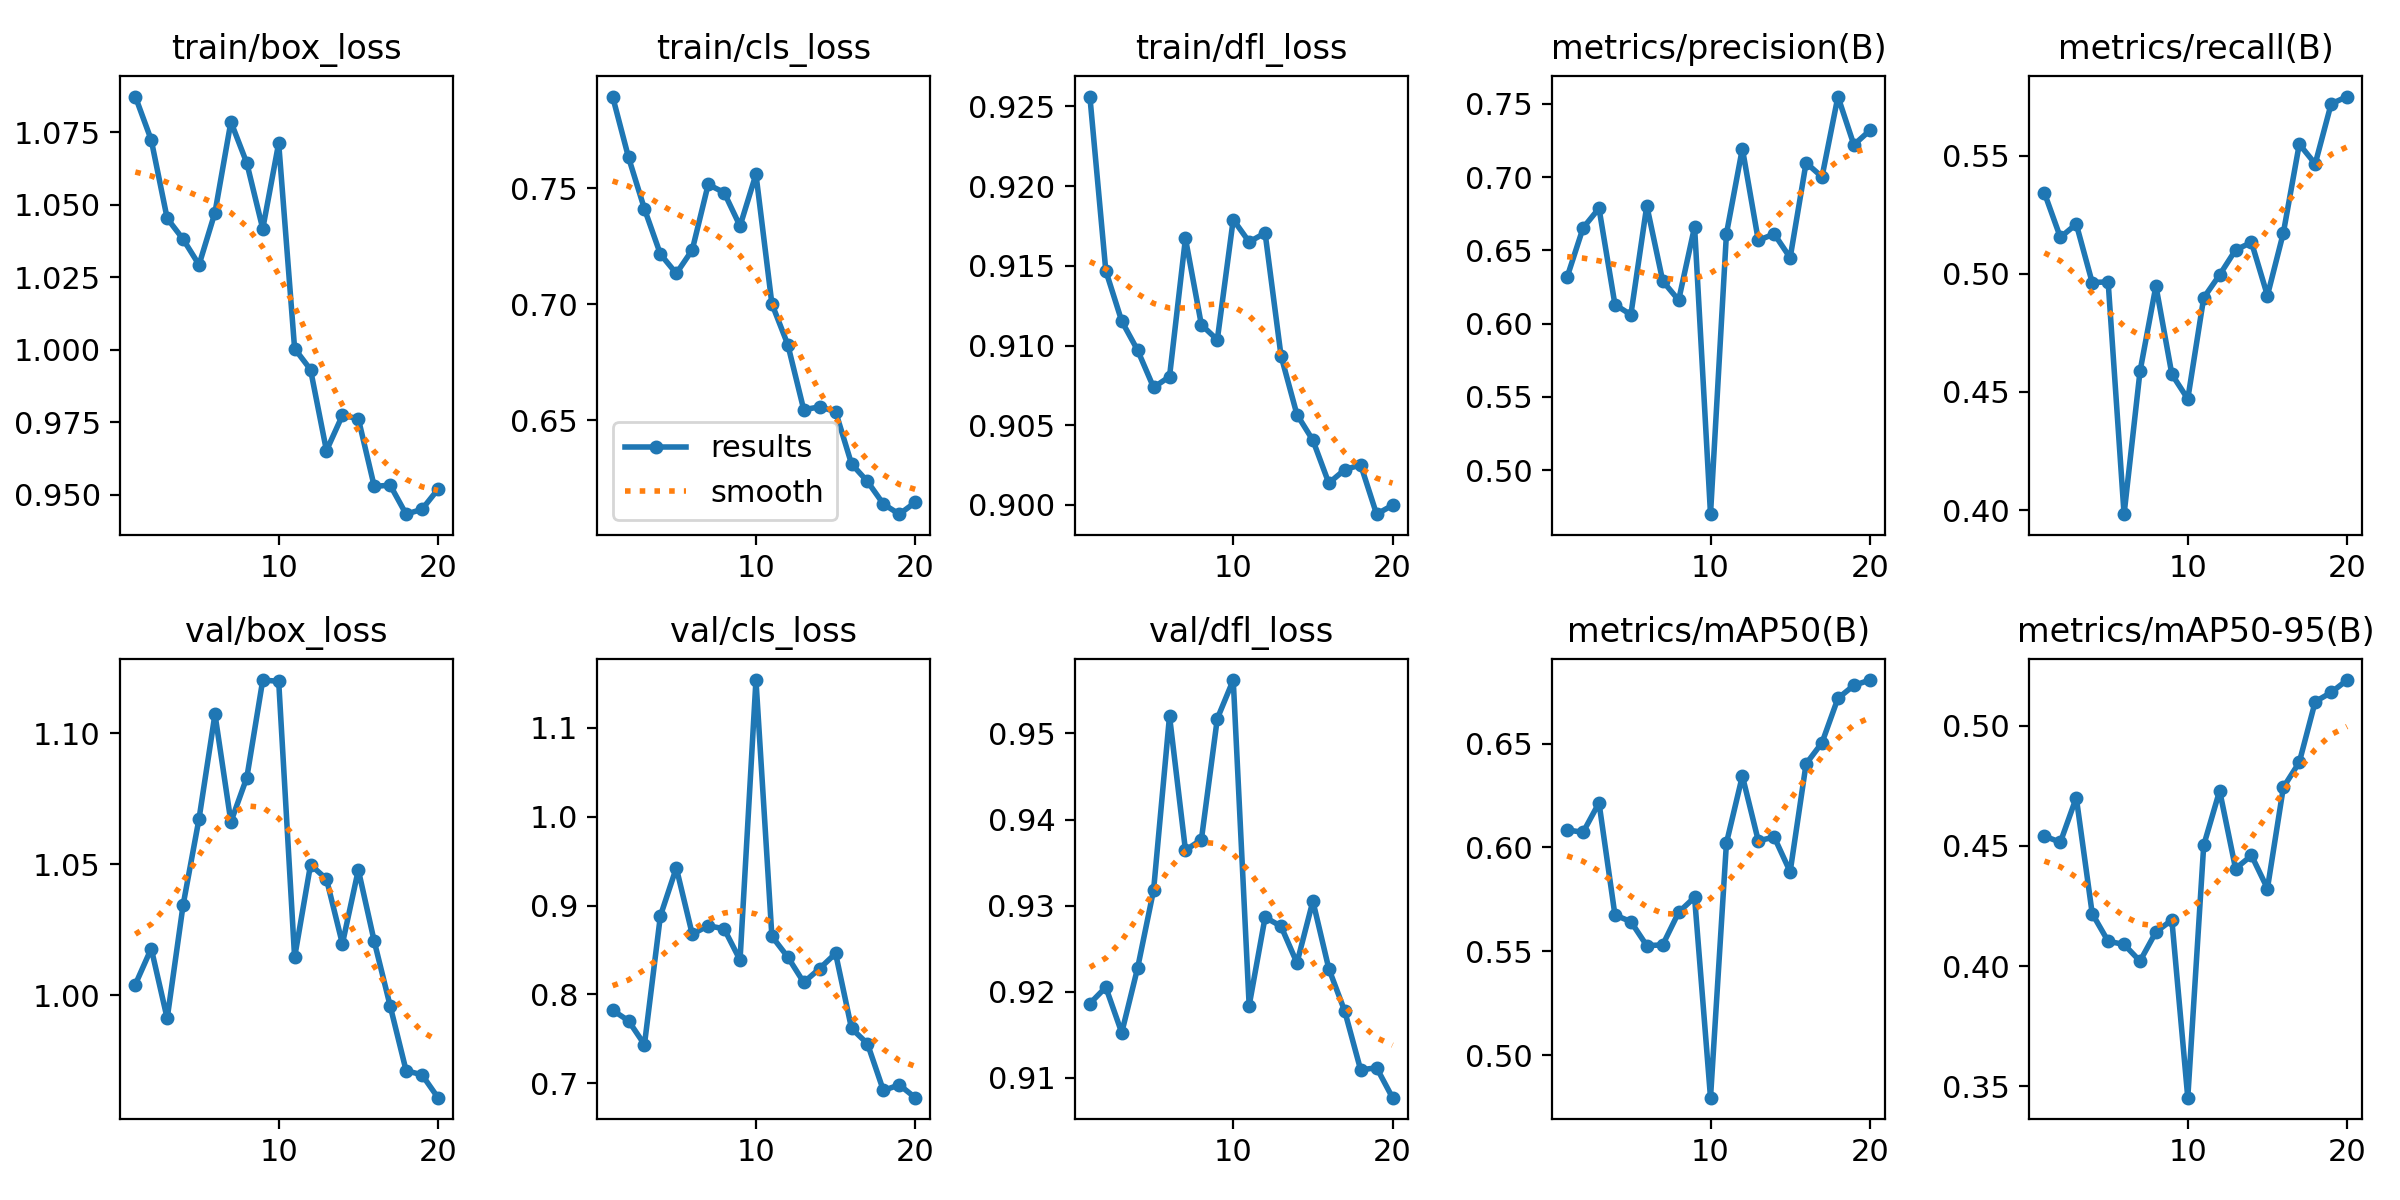

Source data for this figure (header and first rows):
epoch, time, train/box_loss, train/cls_loss, train/dfl_loss, metrics/precision(B), metrics/recall(B), metrics/mAP50(B), metrics/mAP50-95(B), val/box_loss, val/cls_loss, val/dfl_loss, lr/pg0, lr/pg1, lr/pg2
1, 494.1, 1.087, 0.7894, 0.9256, 0.6318, 0.5342, 0.6085, 0.454, 1.004, 0.7823, 0.9186, 0.08433, 0.0008248, 0.0008248
2, 984.9, 1.072, 0.7632, 0.9147, 0.6653, 0.5154, 0.6073, 0.4515, 1.018, 0.7703, 0.9205, 0.06841, 0.001575, 0.001575
3, 1476, 1.045, 0.741, 0.9115, 0.6787, 0.521, 0.6215, 0.4701, 0.9912, 0.7437, 0.9153, 0.05241, 0.002243, 0.002243
4, 1966, 1.038, 0.7216, 0.9097, 0.613, 0.4963, 0.5675, 0.4218, 1.034, 0.8882, 0.9228, 0.03633, 0.002827, 0.002827
5, 2458, 1.029, 0.7133, 0.9074, 0.6061, 0.4966, 0.5643, 0.4103, 1.067, 0.9424, 0.9318, 0.02016, 0.003327, 0.003327
6, 2946, 1.047, 0.7234, 0.9081, 0.6804, 0.3983, 0.5528, 0.409, 1.107, 0.8678, 0.952, 0.003915, 0.003745, 0.003745
7, 3437, 1.079, 0.7516, 0.9167, 0.6291, 0.4587, 0.5532, 0.402, 1.066, 0.8772, 0.9364, 0.003501, 0.003501, 0.003501
8, 3925, 1.064, 0.7481, 0.9113, 0.616, 0.4949, 0.5688, 0.4142, 1.083, 0.8738, 0.9377, 0.003252, 0.003252, 0.003252
9, 4412, 1.042, 0.7337, 0.9104, 0.666, 0.4575, 0.576, 0.4191, 1.12, 0.8387, 0.9517, 0.003002, 0.003002, 0.003002
10, 4904, 1.071, 0.756, 0.9179, 0.4701, 0.4471, 0.4796, 0.3453, 1.12, 1.154, 0.9562, 0.002752, 0.002752, 0.002752
11, 5392, 1, 0.7002, 0.9165, 0.6613, 0.4899, 0.6021, 0.4502, 1.015, 0.8654, 0.9184, 0.002502, 0.002502, 0.002502
12, 5875, 0.9932, 0.6826, 0.9171, 0.7194, 0.4995, 0.6344, 0.4729, 1.05, 0.842, 0.9286, 0.002253, 0.002253, 0.002253
13, 6360, 0.9652, 0.6546, 0.9094, 0.6568, 0.5101, 0.6032, 0.4405, 1.044, 0.8135, 0.9276, 0.002003, 0.002003, 0.002003
14, 6843, 0.9774, 0.6558, 0.9057, 0.6612, 0.5133, 0.605, 0.446, 1.02, 0.8292, 0.9234, 0.001753, 0.001753, 0.001753
15, 7328, 0.9763, 0.6538, 0.9041, 0.645, 0.4908, 0.5883, 0.4322, 1.048, 0.8462, 0.9305, 0.001504, 0.001504, 0.001504
16, 7812, 0.9529, 0.6313, 0.9014, 0.7097, 0.5173, 0.6402, 0.4743, 1.021, 0.7618, 0.9227, 0.001254, 0.001254, 0.001254
17, 8299, 0.9534, 0.6237, 0.9022, 0.7001, 0.5548, 0.6504, 0.4847, 0.996, 0.7446, 0.9177, 0.001004, 0.001004, 0.001004
18, 8782, 0.9434, 0.614, 0.9025, 0.7549, 0.5465, 0.6718, 0.5099, 0.9713, 0.692, 0.9109, 0.0007543, 0.0007543, 0.0007543
19, 9268, 0.945, 0.6096, 0.8994, 0.7219, 0.5719, 0.678, 0.5138, 0.9697, 0.6983, 0.9112, 0.0005045, 0.0005045, 0.0005045
20, 9755, 0.9519, 0.6147, 0.9, 0.7317, 0.575, 0.6806, 0.5189, 0.961, 0.6839, 0.9077, 0.0002547, 0.0002547, 0.0002547
